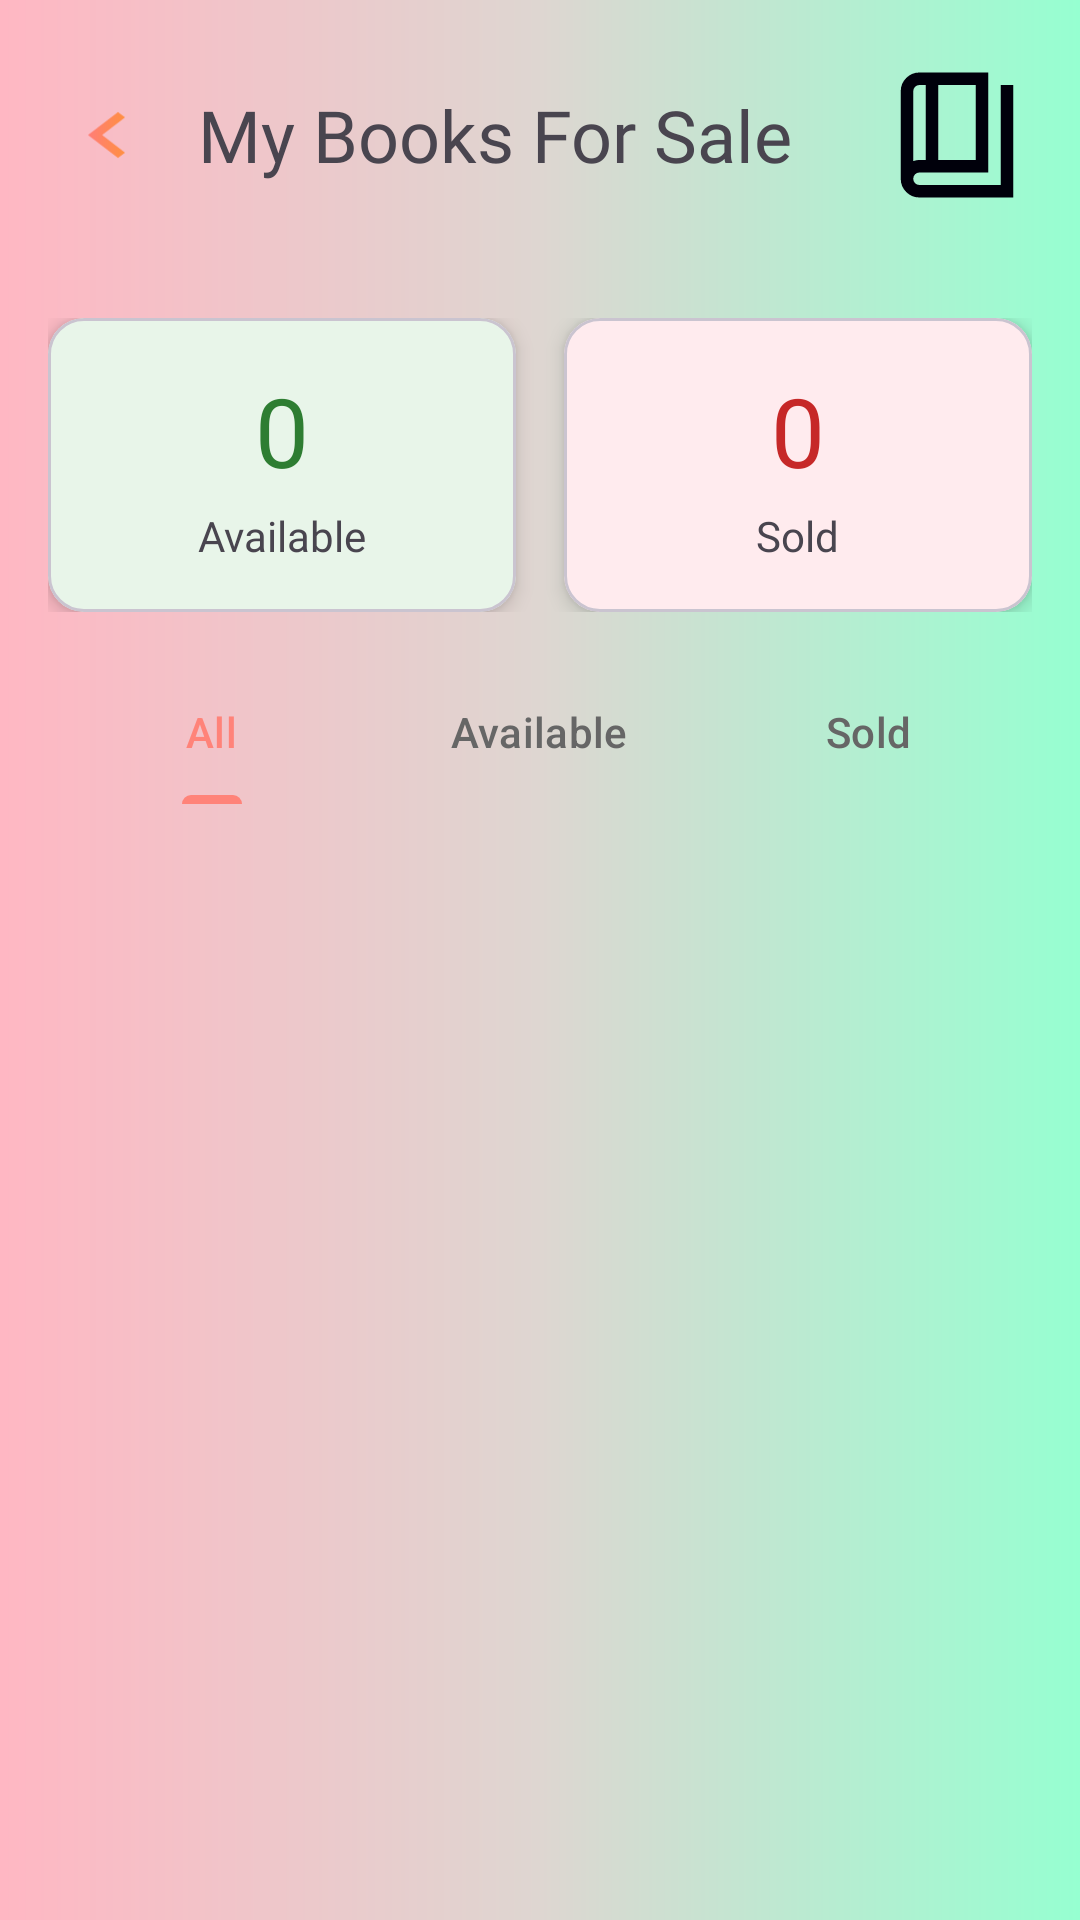

Here is an Android app screen rendered from its layout file. Give the layout XML and the strings, colors and styles it references.
<!-- AndroidManifest.xml: application theme Theme.BookSwap -->
<!-- res/layout/booksale_page.xml -->
<?xml version="1.0" encoding="utf-8"?>
<LinearLayout xmlns:android="http://schemas.android.com/apk/res/android"
    xmlns:app="http://schemas.android.com/apk/res-auto"
    xmlns:tools="http://schemas.android.com/tools"
    android:layout_width="match_parent"
    android:layout_height="match_parent"
    android:background="@drawable/gradient_background"
    android:orientation="vertical">

    
    <LinearLayout
        android:layout_width="match_parent"
        android:layout_height="90dp"
        android:background="@drawable/profilebg"
        android:gravity="center_vertical"
        android:orientation="horizontal"
        android:padding="16dp">

        <ImageView
            android:id="@+id/btnBack"
            android:layout_width="40dp"
            android:layout_height="40dp"
            android:src="@drawable/arrow_left" />

        <TextView
            android:layout_width="0dp"
            android:layout_height="wrap_content"
            android:layout_weight="1"
            android:layout_marginStart="10dp"
            android:fontFamily="@font/rubik_semibold"
            android:text="My Books For Sale"
            android:textSize="24sp" />

        <ImageView
            android:layout_width="50dp"
            android:layout_height="50dp"
            android:src="@drawable/outline_book_4_24" />
    </LinearLayout>

    
    <LinearLayout
        android:layout_width="match_parent"
        android:layout_height="wrap_content"
        android:layout_margin="16dp"
        android:orientation="horizontal">

        
        <com.google.android.material.card.MaterialCardView
            android:layout_width="0dp"
            android:layout_height="wrap_content"
            android:layout_weight="1"
            android:layout_marginEnd="8dp"
            app:cardCornerRadius="12dp"
            app:cardElevation="4dp"
            app:cardBackgroundColor="#E8F5E9">

            <LinearLayout
                android:layout_width="match_parent"
                android:layout_height="wrap_content"
                android:orientation="vertical"
                android:padding="16dp"
                android:gravity="center">

                <TextView
                    android:id="@+id/availableCount"
                    android:layout_width="wrap_content"
                    android:layout_height="wrap_content"
                    android:fontFamily="@font/rubik_bold"
                    android:text="0"
                    android:textColor="#2E7D32"
                    android:textSize="32sp" />

                <TextView
                    android:layout_width="wrap_content"
                    android:layout_height="wrap_content"
                    android:layout_marginTop="4dp"
                    android:fontFamily="@font/rubik_medium"
                    android:text="Available"
                    android:textSize="14sp" />
            </LinearLayout>
        </com.google.android.material.card.MaterialCardView>

        
        <com.google.android.material.card.MaterialCardView
            android:layout_width="0dp"
            android:layout_height="wrap_content"
            android:layout_weight="1"
            android:layout_marginStart="8dp"
            app:cardCornerRadius="12dp"
            app:cardElevation="4dp"
            app:cardBackgroundColor="#FFEBEE">

            <LinearLayout
                android:layout_width="match_parent"
                android:layout_height="wrap_content"
                android:orientation="vertical"
                android:padding="16dp"
                android:gravity="center">

                <TextView
                    android:id="@+id/soldCount"
                    android:layout_width="wrap_content"
                    android:layout_height="wrap_content"
                    android:fontFamily="@font/rubik_bold"
                    android:text="0"
                    android:textColor="#C62828"
                    android:textSize="32sp" />

                <TextView
                    android:layout_width="wrap_content"
                    android:layout_height="wrap_content"
                    android:layout_marginTop="4dp"
                    android:fontFamily="@font/rubik_medium"
                    android:text="Sold"
                    android:textSize="14sp" />
            </LinearLayout>
        </com.google.android.material.card.MaterialCardView>
    </LinearLayout>

    
    <com.google.android.material.tabs.TabLayout
        android:id="@+id/tabLayout"
        android:layout_width="match_parent"
        android:layout_height="wrap_content"
        android:layout_marginStart="16dp"
        android:layout_marginEnd="16dp"
        android:background="@android:color/transparent"
        app:tabMode="fixed"
        app:tabGravity="fill"
        app:tabIndicatorColor="#FF8379"
        app:tabSelectedTextColor="#FF8379"
        app:tabTextColor="#666666">

        <com.google.android.material.tabs.TabItem
            android:layout_width="wrap_content"
            android:layout_height="wrap_content"
            android:text="All" />

        <com.google.android.material.tabs.TabItem
            android:layout_width="wrap_content"
            android:layout_height="wrap_content"
            android:text="Available" />

        <com.google.android.material.tabs.TabItem
            android:layout_width="wrap_content"
            android:layout_height="wrap_content"
            android:text="Sold" />
    </com.google.android.material.tabs.TabLayout>

    
    <androidx.recyclerview.widget.RecyclerView
        android:id="@+id/booksRecyclerView"
        android:layout_width="match_parent"
        android:layout_height="0dp"
        android:layout_weight="1"
        android:padding="8dp"
        tools:listitem="@layout/item_book" />

    
    <LinearLayout
        android:id="@+id/emptyBooksView"
        android:layout_width="match_parent"
        android:layout_height="0dp"
        android:layout_weight="1"
        android:gravity="center"
        android:orientation="vertical"
        android:visibility="gone">

        <ImageView
            android:layout_width="100dp"
            android:layout_height="100dp"
            android:alpha="0.5"
            android:src="@drawable/books_svgrepo_com" />

        <TextView
            android:layout_width="wrap_content"
            android:layout_height="wrap_content"
            android:layout_marginTop="16dp"
            android:fontFamily="@font/rubik_medium"
            android:text="No books listed yet"
            android:textSize="18sp" />

        <TextView
            android:layout_width="wrap_content"
            android:layout_height="wrap_content"
            android:layout_marginTop="8dp"
            android:fontFamily="@font/rubik"
            android:text="Start selling your textbooks!"
            android:textColor="#666666"
            android:textSize="14sp" />

        <Button
            android:id="@+id/btnAddBook"
            android:layout_width="wrap_content"
            android:layout_height="wrap_content"
            android:layout_marginTop="16dp"
            android:backgroundTint="#54977A"
            android:fontFamily="@font/rubik_semibold"
            android:text="List a Book"
            android:textSize="16sp"
            app:cornerRadius="8dp" />
    </LinearLayout>

    
    <ProgressBar
        android:id="@+id/loadingProgress"
        android:layout_width="wrap_content"
        android:layout_height="wrap_content"
        android:layout_gravity="center"
        android:visibility="gone" />

</LinearLayout>
<!-- res/layout/item_book.xml (included above) -->
<?xml version="1.0" encoding="utf-8"?>
<com.google.android.material.card.MaterialCardView xmlns:android="http://schemas.android.com/apk/res/android"
    xmlns:app="http://schemas.android.com/apk/res-auto"
    android:layout_width="match_parent"
    android:layout_height="wrap_content"
    android:layout_margin="8dp"
    app:cardCornerRadius="12dp"
    app:cardElevation="4dp">

    <LinearLayout
        android:layout_width="match_parent"
        android:layout_height="wrap_content"
        android:orientation="horizontal"
        android:padding="12dp">

        <ImageView
            android:id="@+id/bookImage"
            android:layout_width="80dp"
            android:layout_height="120dp"
            android:scaleType="centerCrop"
            android:src="@drawable/books_svgrepo_com" />

        <LinearLayout
            android:layout_width="0dp"
            android:layout_height="wrap_content"
            android:layout_weight="1"
            android:layout_marginStart="12dp"
            android:orientation="vertical">

            <TextView
                android:id="@+id/bookTitle"
                android:layout_width="match_parent"
                android:layout_height="wrap_content"
                android:text="Book Title"
                android:textSize="18sp"
                android:textStyle="bold"
                android:maxLines="2"
                android:ellipsize="end" />

            <TextView
                android:id="@+id/bookAuthor"
                android:layout_width="match_parent"
                android:layout_height="wrap_content"
                android:layout_marginTop="4dp"
                android:text="Author Name"
                android:textSize="14sp"
                android:textColor="#666666"
                android:maxLines="1"
                android:ellipsize="end" />

            <TextView
                android:id="@+id/bookCondition"
                android:layout_width="wrap_content"
                android:layout_height="wrap_content"
                android:layout_marginTop="8dp"
                android:background="@drawable/rounded_edttext"
                android:backgroundTint="#E8F5E9"
                android:padding="6dp"
                android:text="Good"
                android:textColor="#2E7D32"
                android:textSize="12sp" />

            <TextView
                android:id="@+id/bookPrice"
                android:layout_width="wrap_content"
                android:layout_height="wrap_content"
                android:layout_marginTop="8dp"
                android:text="R 250.00"
                android:textSize="20sp"
                android:textStyle="bold"
                android:textColor="#FF8379" />

        </LinearLayout>

    </LinearLayout>

</com.google.android.material.card.MaterialCardView>
<!-- resources referenced by this layout -->
<resources>
  <!-- drawable arrow_left (drawable) -->
  <?xml version="1.0" encoding="utf-8"?>
  <vector xmlns:android="http://schemas.android.com/apk/res/android"
      xmlns:aapt="http://schemas.android.com/aapt"
      android:width="85dp"
      android:height="65dp"
      android:viewportWidth="24"
      android:viewportHeight="24">
  
      <path
          android:pathData="M15.41,7.41L14,6l-6,6 6,6 1.41,-1.41L10.83,12z">
          <aapt:attr name="android:fillColor">
              <gradient
                  android:startX="0"
                  android:startY="0"
                  android:endX="24"
                  android:endY="0"
                  android:type="linear"
                  android:startColor="#FF69B4"
                  android:endColor="#FFA500" />
          </aapt:attr>
      </path>
  
  </vector>
  <!-- drawable gradient_background (drawable) -->
  <?xml version="1.0" encoding="utf-8"?>
  <shape xmlns:android="http://schemas.android.com/apk/res/android"
      android:shape="rectangle">
  
      
      <gradient
          android:type="linear"
          android:angle="0"
          android:startColor="#FFB7C3"
          android:centerColor="#DED6D1"
          android:endColor="#96FFD1" />
  
  
  </shape>
  <!-- drawable outline_book_4_24 (drawable) -->
  <vector xmlns:android="http://schemas.android.com/apk/res/android" android:height="24dp" android:tint="#00000B" android:viewportHeight="960" android:viewportWidth="960" android:width="24dp">
        
      <path android:fillColor="@android:color/white" android:pathData="M240,880Q190,880 155,845Q120,810 120,760L120,200Q120,150 155,115Q190,80 240,80L680,80L680,720L240,720Q223,720 211.5,731.5Q200,743 200,760Q200,777 211.5,788.5Q223,800 240,800L760,800L760,160L840,160L840,880L240,880ZM360,640L600,640L600,160L360,160L360,640ZM280,640L280,160L240,160Q223,160 211.5,171.5Q200,183 200,200L200,647Q210,644 219.5,642Q229,640 240,640L280,640ZM200,160L200,160Q200,160 200,160Q200,160 200,160L200,647Q200,647 200,647Q200,647 200,647L200,647L200,160Z"/>
      
  </vector>
  <!-- drawable rounded_edttext (drawable) -->
  <?xml version="1.0" encoding="utf-8"?>
  <shape xmlns:android="http://schemas.android.com/apk/res/android"
      android:shape="rectangle">
  <corners android:radius="20dp"/>
      <solid android:color="#73FF8178"/>
  </shape>
  <style name="Theme.BookSwap" parent="Theme.Material3.Light.NoActionBar">
          <item name="colorPrimary">@color/orange_primary</item>
          <item name="colorOnPrimary">@color/white</item>
          <item name="android:statusBarColor">@color/white</item>
          <item name="android:windowLightStatusBar">true</item>
      </style>
  <color name="orange_primary">#FF8379</color>
  <color name="white">#FFFFFFFF</color>
</resources>
